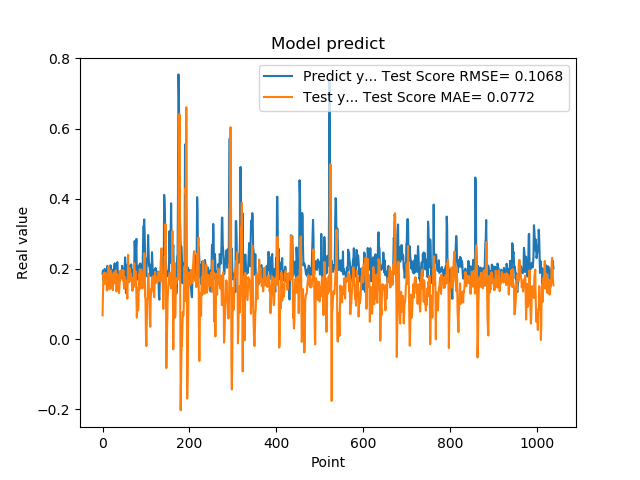

Values plotted in this chart, from the file beside it:
1.861467957496643066e-01, 6.768034080052445778e-02
1.954913884401321134e-01, 1.250524861973032753e-01
1.660518944263458530e-01, 1.848635960953389779e-01
1.907722949981689176e-01, 1.723596384632890000e-01
1.898660957813262939e-01, 1.894447855582647722e-01
2.001174986362457275e-01, 1.577244648460263132e-01
1.948629021644592563e-01, 1.721185403424337623e-01
1.779100298881530762e-01, 1.884648124044033535e-01
1.810636967420578003e-01, 1.648838344683357660e-01
1.635809391736984530e-01, 1.798477987343806705e-01
1.916799396276473999e-01, 1.384047520648192253e-01
2.085516005754470825e-01, 1.732500162894544393e-01
1.828240007162094394e-01, 1.795962895764495471e-01
1.857409924268722534e-01, 1.714119296714089191e-01
1.752161234617233276e-01, 2.065004340895725821e-01
1.845117062330245972e-01, 1.625937928248019637e-01
1.984785944223403931e-01, 1.414799230575025379e-01
1.841159015893935880e-01, 1.807116624718431153e-01
2.104043960571288785e-01, 1.685271467522749256e-01
2.088565975427627841e-01, 1.957364641964897956e-01
1.900728046894073209e-01, 1.624704335557573265e-01
1.658952832221984863e-01, 1.471517945004435224e-01
1.852532625198364535e-01, 1.845577215865401299e-01
1.799222826957702359e-01, 1.418406852976885069e-01
1.978618204593658447e-01, 1.392987534860448406e-01
1.711323857307434082e-01, 1.803905145404104127e-01
1.623787879943847379e-01, 1.898011390546415766e-01
2.059821039438247958e-01, 1.818486323389118808e-01
2.158481031656264981e-01, 1.789259751240614982e-01
1.768843084573745450e-01, 1.589376871697384952e-01
1.834106147289275845e-01, 1.937114266411331387e-01
1.805770993232727051e-01, 1.958760949651557337e-01
2.012096941471099854e-01, 1.356715055510009094e-01
2.066745012998580933e-01, 1.463840962015160729e-01
2.195876985788345337e-01, 1.852176165062676683e-01
1.944769918918609619e-01, 1.775359320060005963e-01
1.704634428024291992e-01, 1.718084780653398036e-01
1.750701963901519775e-01, 1.490107296962289996e-01
1.796004772186279297e-01, 1.310574587264078938e-01
1.640222966670989990e-01, 1.497989830055417582e-01
1.769366562366485596e-01, 1.702439764112665399e-01
1.781685650348663330e-01, 1.951843867337516858e-01
1.855484992265701294e-01, 1.850666012512682812e-01
1.732649058103561401e-01, 1.757389537783361766e-01
1.832000017166137418e-01, 1.956134000629674574e-01
2.088083624839782715e-01, 1.963267003481129203e-01
1.873752027750015536e-01, 1.856851929635506548e-01
1.986005455255508423e-01, 1.672157063292490364e-01
1.863885968923568726e-01, 1.959238900161995311e-01
1.885485500097274780e-01, 1.564892723312879819e-01
1.833238750696182529e-01, 1.435100460341186546e-01
2.096922993659972867e-01, 1.766525230836697158e-01
2.330529242753982544e-01, 1.652348728208872519e-01
2.151579260826110562e-01, 1.668369900104708647e-01
1.312076449394226074e-01, 1.624570819678833045e-01
1.684847325086593628e-01, 1.659111722107686759e-01
2.097207009792327881e-01, 1.399256112064145852e-01
1.697814613580703458e-01, 1.152739253618311616e-01
1.778024435043334961e-01, 1.646841804047951552e-01
1.968562752008438110e-01, 2.400704632289394069e-01
1.775619983673095703e-01, 1.634099815506039888e-01
... 979 more rows
